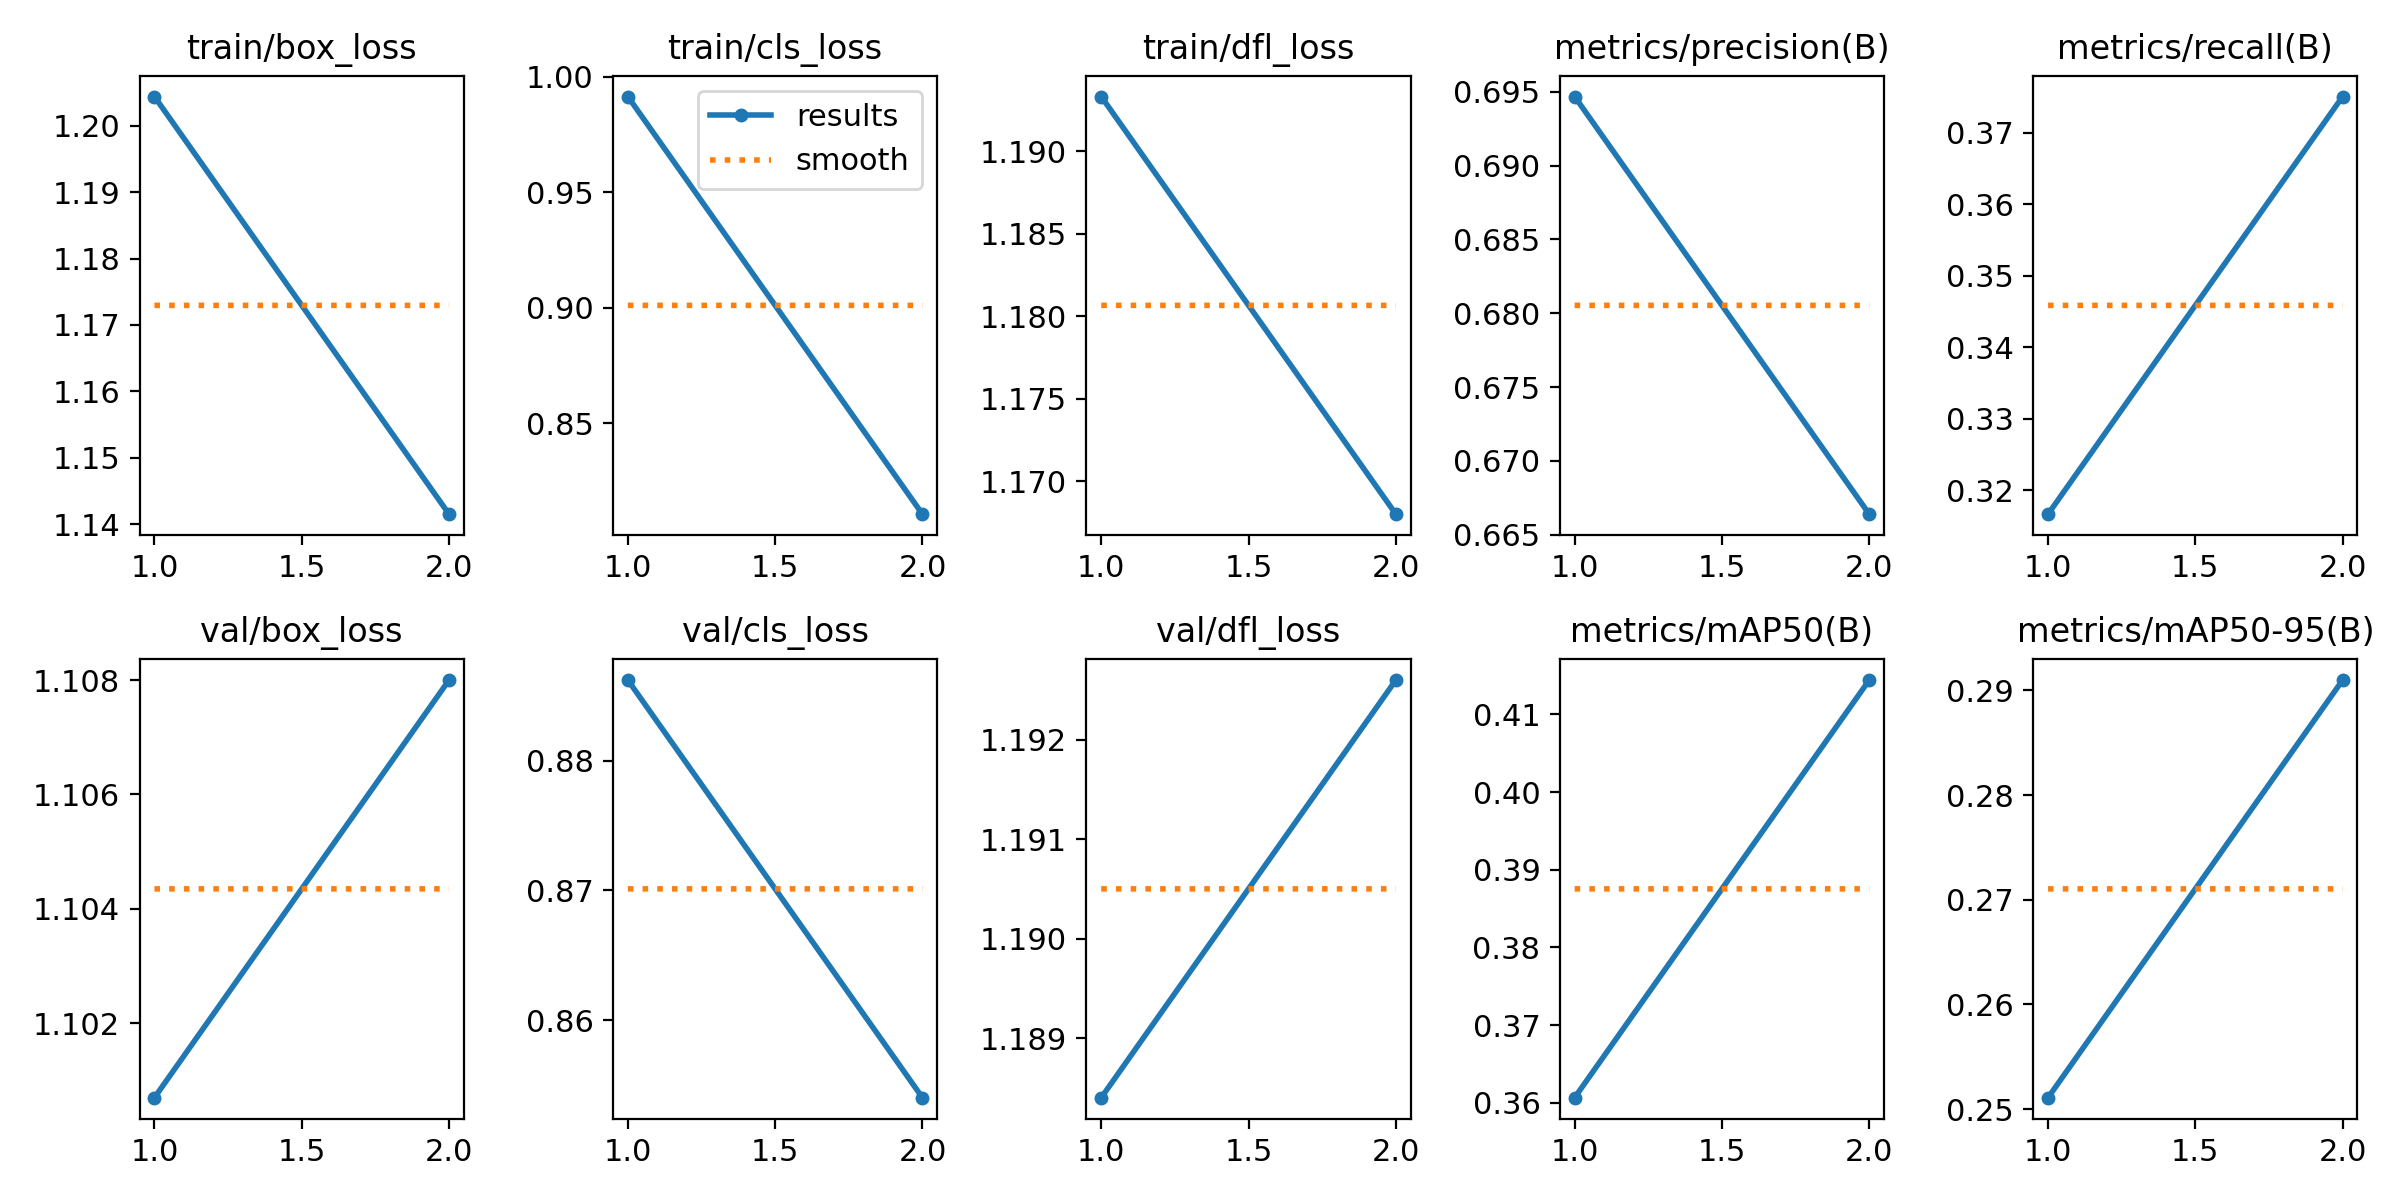

The file beside this chart, header and first rows:
epoch, train/box_loss, train/cls_loss, train/dfl_loss, metrics/precision(B), metrics/recall(B), metrics/mAP50(B), metrics/mAP50-95(B), val/box_loss, val/cls_loss, val/dfl_loss, lr/pg0, lr/pg1, lr/pg2
1, 1.204, 0.9914, 1.193, 0.6947, 0.3167, 0.3607, 0.2511, 1.101, 0.8862, 1.188, 0.0001734, 0.0001734, 0.0001734
2, 1.141, 0.8105, 1.168, 0.6664, 0.375, 0.4144, 0.291, 1.108, 0.854, 1.193, 0.0001761, 0.0001761, 0.0001761
